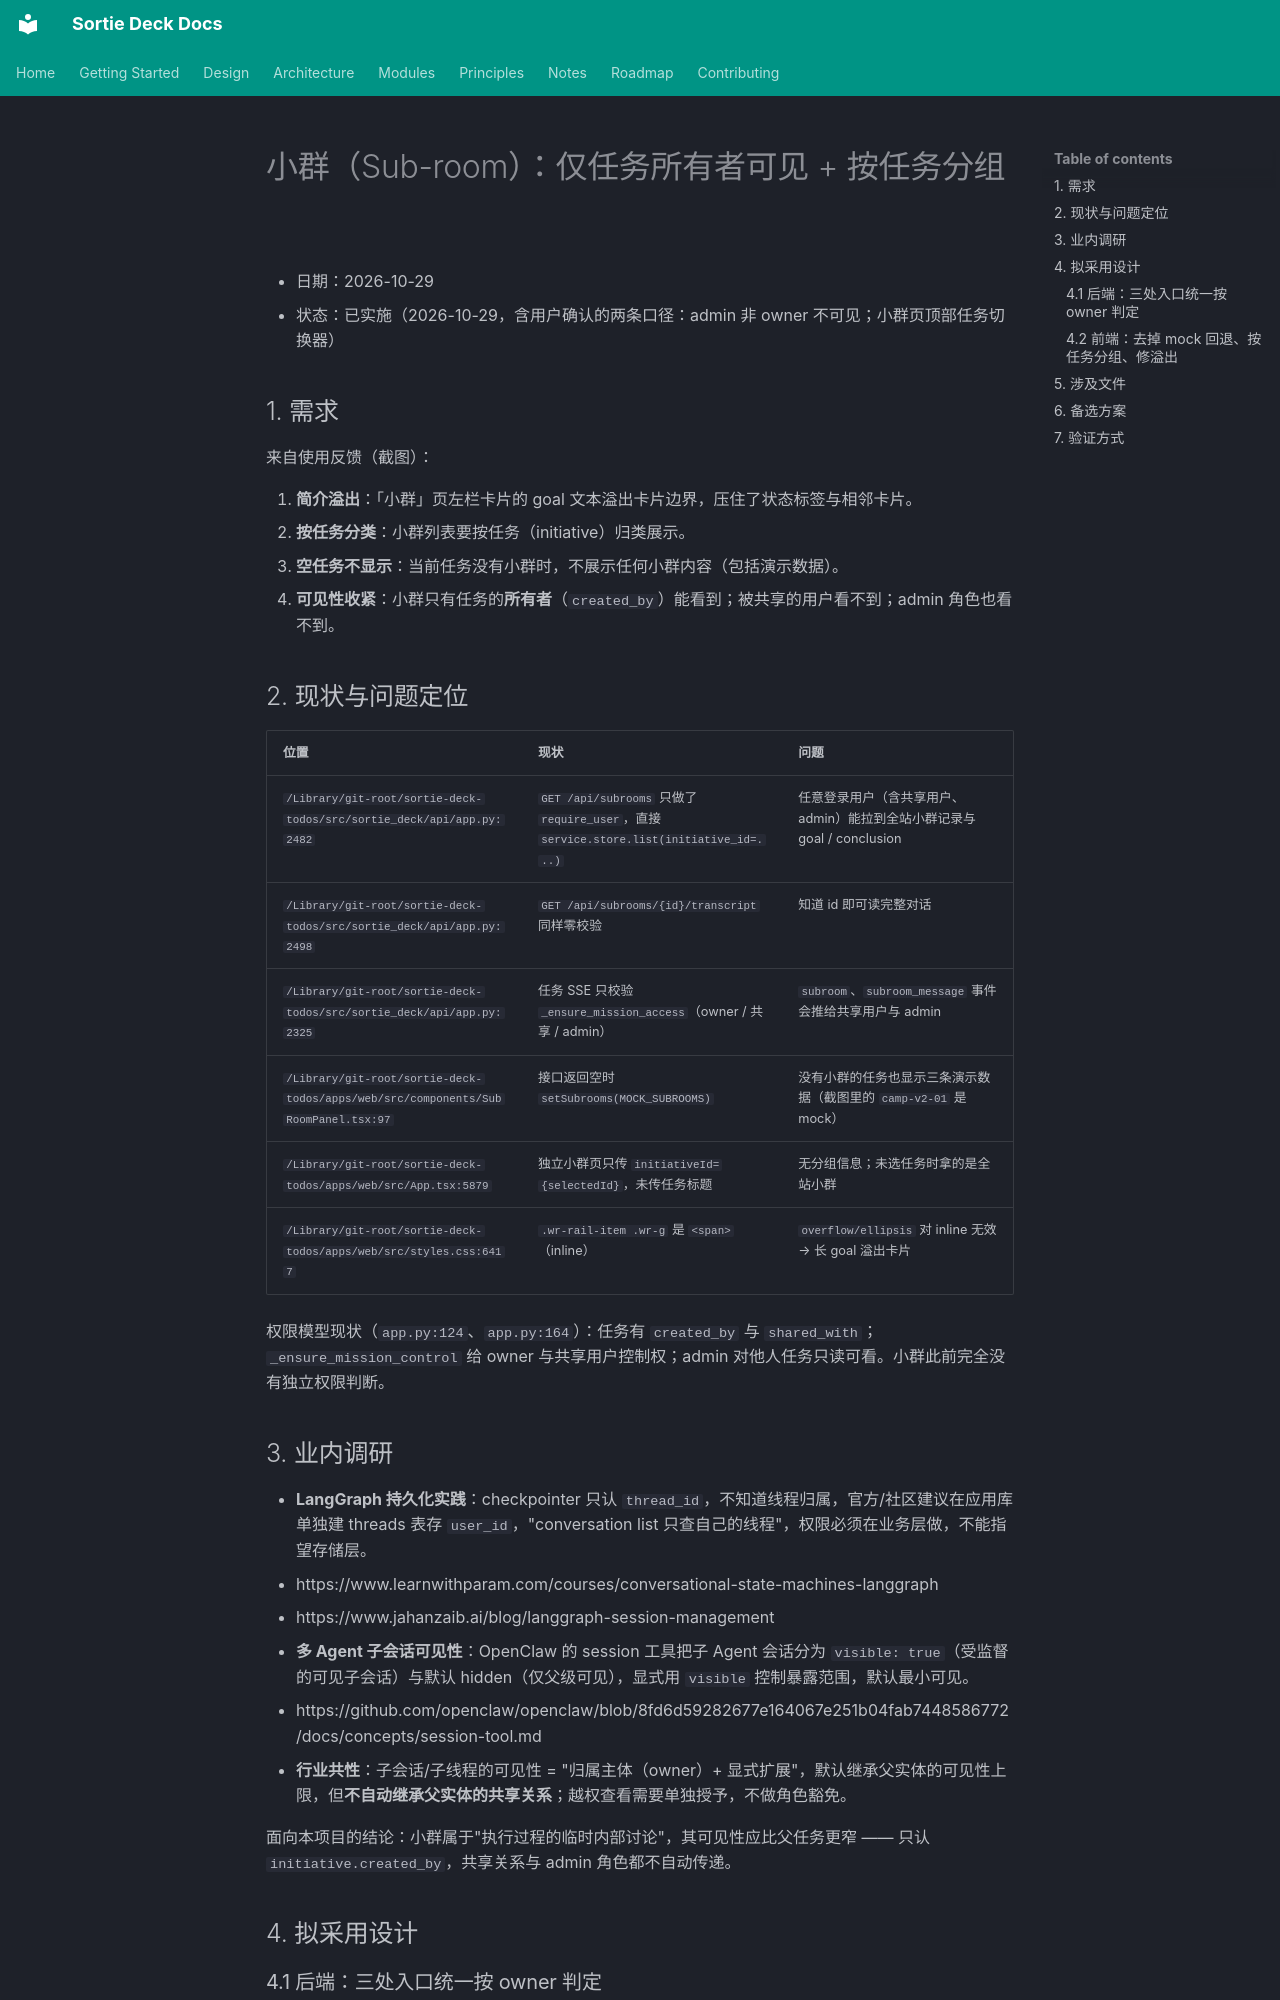

repository: lpliu-art/sortie-deck-todos · page: plans/2026-10-29-subroom-owner-only-and-grouping/index.html · generator: mkdocs

# 小群（Sub-room）：仅任务所有者可见 + 按任务分组

- 日期：2026-10-29
- 状态：已实施（2026-10-29，含用户确认的两条口径：admin 非 owner 不可见；小群页顶部任务切换器）

## 1. 需求

来自使用反馈（截图）：

1. **简介溢出**：「小群」页左栏卡片的 goal 文本溢出卡片边界，压住了状态标签与相邻卡片。
2. **按任务分类**：小群列表要按任务（initiative）归类展示。
3. **空任务不显示**：当前任务没有小群时，不展示任何小群内容（包括演示数据）。
4. **可见性收紧**：小群只有任务的**所有者**（`created_by`）能看到；被共享的用户看不到；admin 角色也看不到。

## 2. 现状与问题定位

| 位置 | 现状 | 问题 |
|---|---|---|
| `/Library/git-root/sortie-deck-todos/src/sortie_deck/api/app.py:2482` | `GET /api/subrooms` 只做了 `require_user`，直接 `service.store.list(initiative_id=...)` | 任意登录用户（含共享用户、admin）能拉到全站小群记录与 goal / conclusion |
| `/Library/git-root/sortie-deck-todos/src/sortie_deck/api/app.py:2498` | `GET /api/subrooms/{id}/transcript` 同样零校验 | 知道 id 即可读完整对话 |
| `/Library/git-root/sortie-deck-todos/src/sortie_deck/api/app.py:2325` | 任务 SSE 只校验 `_ensure_mission_access`（owner / 共享 / admin） | `subroom`、`subroom_message` 事件会推给共享用户与 admin |
| `/Library/git-root/sortie-deck-todos/apps/web/src/components/SubRoomPanel.tsx:97` | 接口返回空时 `setSubrooms(MOCK_SUBROOMS)` | 没有小群的任务也显示三条演示数据（截图里的 `camp-v2-01` 是 mock） |
| `/Library/git-root/sortie-deck-todos/apps/web/src/App.tsx:5879` | 独立小群页只传 `initiativeId={selectedId}`，未传任务标题 | 无分组信息；未选任务时拿的是全站小群 |
| `/Library/git-root/sortie-deck-todos/apps/web/src/styles.css:6417` | `.wr-rail-item .wr-g` 是 `<span>`（inline） | `overflow/ellipsis` 对 inline 无效 → 长 goal 溢出卡片 |

权限模型现状（`app.py:124`、`app.py:164`）：任务有 `created_by` 与 `shared_with`；`_ensure_mission_control` 给 owner 与共享用户控制权；admin 对他人任务只读可看。小群此前完全没有独立权限判断。

## 3. 业内调研

- **LangGraph 持久化实践**：checkpointer 只认 `thread_id`，不知道线程归属，官方/社区建议在应用库单独建 threads 表存 `user_id`，"conversation list 只查自己的线程"，权限必须在业务层做，不能指望存储层。
  - https://www.learnwithparam.com/courses/conversational-state-machines-langgraph
  - https://www.jahanzaib.ai/blog/langgraph-session-management
- **多 Agent 子会话可见性**：OpenClaw 的 session 工具把子 Agent 会话分为 `visible: true`（受监督的可见子会话）与默认 hidden（仅父级可见），显式用 `visible` 控制暴露范围，默认最小可见。
  - https://github.com/openclaw/openclaw/blob/8fd6d59282677e164067e251b04fab7448586772/docs/concepts/session-tool.md
- **行业共性**：子会话/子线程的可见性 = "归属主体（owner）+ 显式扩展"，默认继承父实体的可见性上限，但**不自动继承父实体的共享关系**；越权查看需要单独授予，不做角色豁免。

面向本项目的结论：小群属于"执行过程的临时内部讨论"，其可见性应比父任务更窄 —— 只认 `initiative.created_by`，共享关系与 admin 角色都不自动传递。

## 4. 拟采用设计
